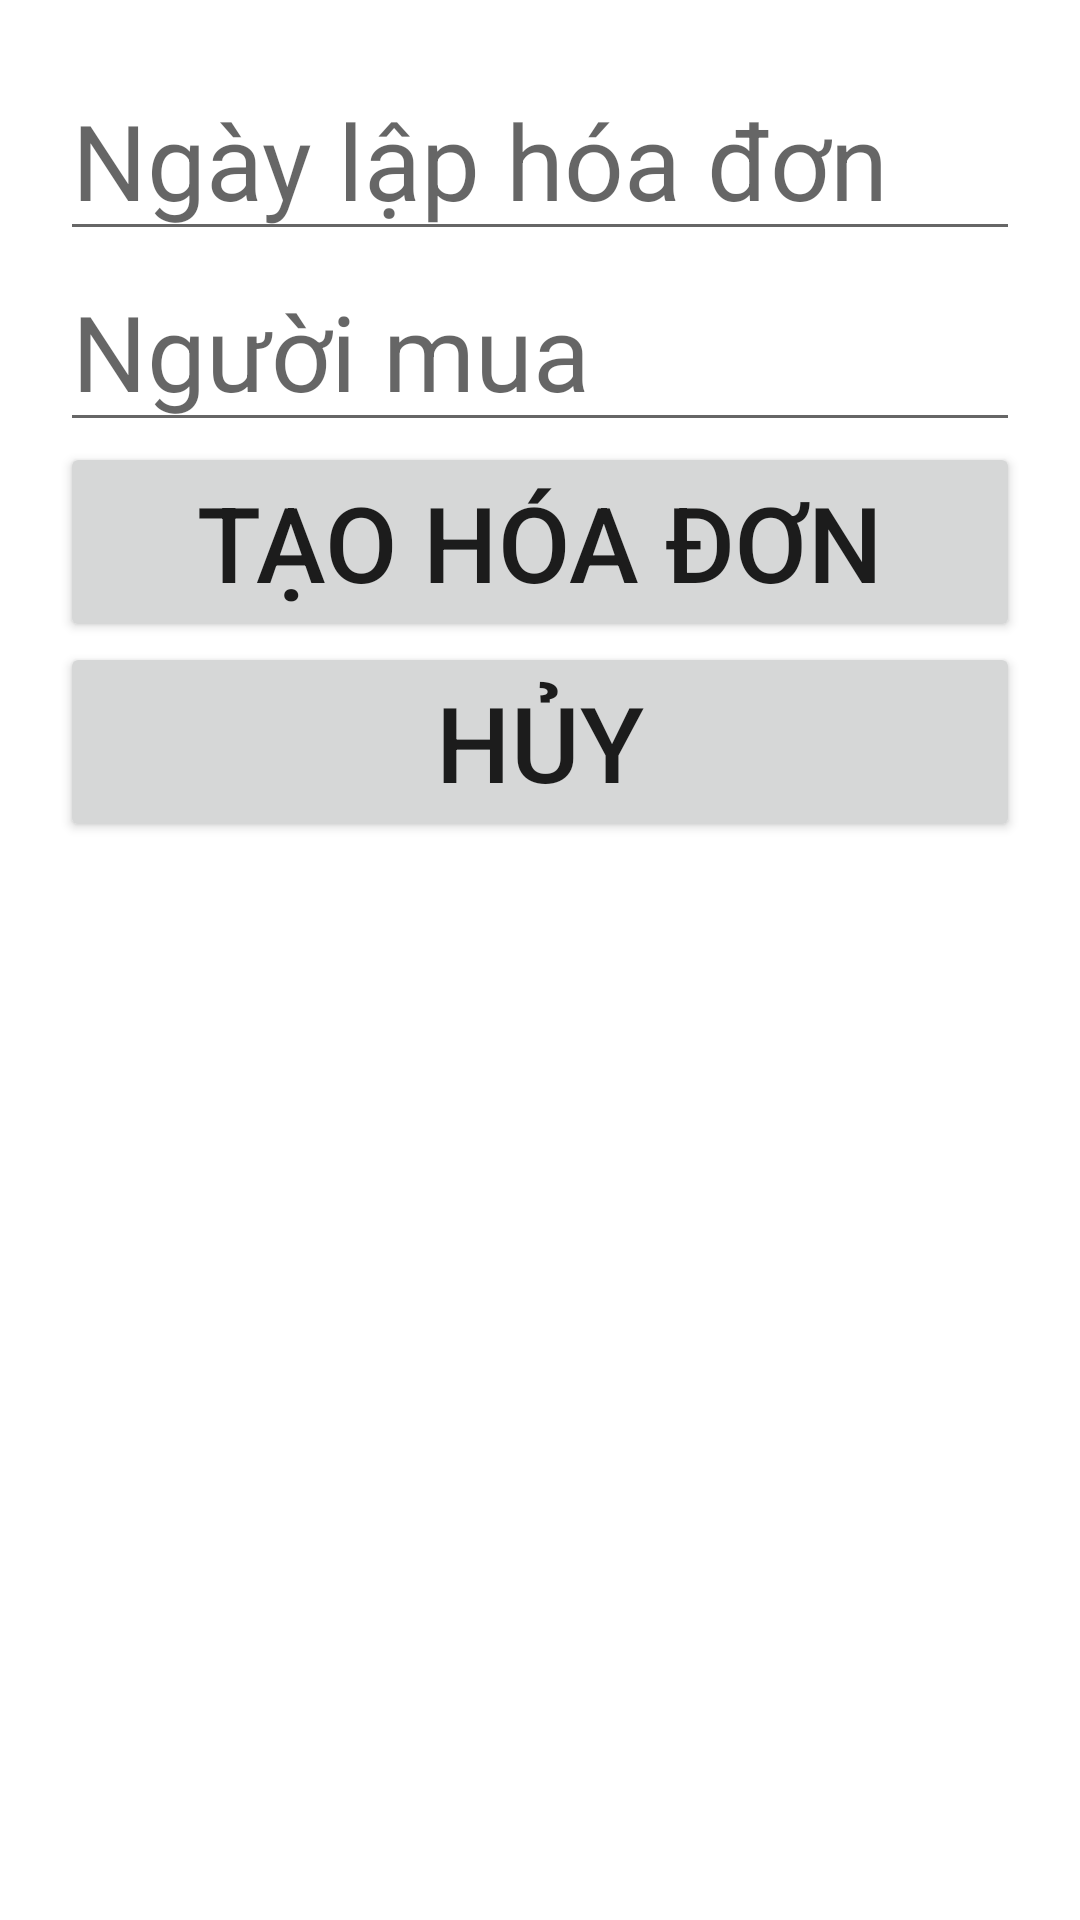

This screen was rendered from an Android layout file. Write that file and the resources it references.
<!-- AndroidManifest.xml: application theme Theme.BanGiayTablet -->
<!-- res/layout/dialog_themhoadon_xuat.xml -->
<?xml version="1.0" encoding="utf-8"?>
<LinearLayout xmlns:android="http://schemas.android.com/apk/res/android"
    android:layout_width="match_parent"
    android:layout_height="match_parent"
    android:orientation="vertical"
    android:padding="20dp">

    <EditText
        android:id="@+id/editTextNgayLapHoaDonXuat"
        android:layout_width="match_parent"
        android:layout_height="wrap_content"
        android:ems="10"
        android:hint="Ngày lập hóa đơn"
        android:inputType="datetime"
        android:textSize="35sp" />

    <EditText
        android:id="@+id/editTextNguoiMua"
        android:layout_width="match_parent"
        android:layout_height="wrap_content"
        android:ems="10"
        android:hint="Người mua"
        android:inputType="textPersonName"
        android:textSize="35sp" />

    <Button
        android:id="@+id/buttonThemHoaDonXuat"
        android:layout_width="match_parent"
        android:layout_height="wrap_content"
        android:text="Tạo hóa đơn"
        android:textSize="35sp" />

    <Button
        android:id="@+id/buttonHuyTaoHoaDonXuat"
        android:layout_width="match_parent"
        android:layout_height="wrap_content"
        android:text="Hủy"
        android:textSize="35sp" />

</LinearLayout>
<!-- resources referenced by this layout -->
<resources>
  <style name="Theme.BanGiayTablet" parent="Theme.MaterialComponents.DayNight.DarkActionBar">
          
          <item name="colorPrimary">@color/purple_500</item>
          <item name="colorPrimaryVariant">@color/purple_700</item>
          <item name="colorOnPrimary">@color/white</item>
          
          <item name="colorSecondary">@color/teal_200</item>
          <item name="colorSecondaryVariant">@color/teal_700</item>
          <item name="colorOnSecondary">@color/black</item>
          
          <item name="android:statusBarColor" tools:targetApi="l">?attr/colorPrimaryVariant</item>
          
      </style>
  <!-- not gathered from this repository: default colours our renderer supplied (Android Studio template values) -->
  <color name="purple_500">#FF6200EE</color>
  <color name="purple_700">#FF3700B3</color>
  <color name="teal_200">#FF03DAC5</color>
  <color name="teal_700">#FF018786</color>
  <color name="black">#FF000000</color>
  <color name="white">#FFFFFFFF</color>
</resources>
